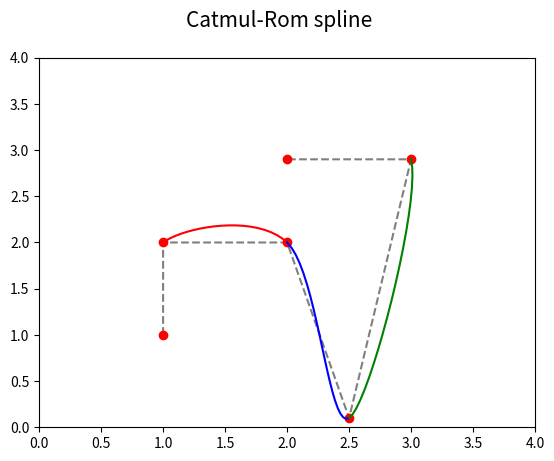

This chart was generated by the following Python code:
"""Parametrická křivka: Catmul-Romova spline."""

#
# Použito v článku:
#
# Parametrické křivky používané v designu i při tvorbě animací
# https://www.root.cz/clanky/parametricke-krivky-pouzivane-v-designu-i-pri-tvorbe-animaci/
#
# Součást seriálu:
#
# Křivky nejen v počítačové grafice
# https://www.root.cz/serialy/krivky-nejen-v-pocitacove-grafice/
#
# Zdrojový kód tohoto skriptu ve stylu literate programming
# https://tisnik.github.io/presentations/appendix/lit_sources/parametric/Catmul-Rom_spline_A.html
#

import numpy as np
import matplotlib.pyplot as plt

# hodnoty parametru t
t = np.arange(0, 1.05, 0.05)

# řídicí body Catmul-Romovy spline
xc = (1, 1, 2, 2.5, 3, 2)
yc = (1, 2, 2, 0.1, 2.9, 2.9)

# koeficient Catmul-Romovy spline
tau = 0.5

# bázové polynomy
Q = [-tau*t + 2*tau*t**2 - tau*t**3,
     1+(tau-3)*t**2+(2-tau)*t**3,
     tau*t + (3-2*tau)*t**2 + (tau-2)*t**3,
     -tau*t**2+tau*t**3]


def draw_catmul_rom_arc(xc, yc, ax, style):
    x = 0
    y = 0
    for i in range(0, 4):
        x += xc[i]*Q[i]
        y += yc[i]*Q[i]

    # vrcholy na křivce pospojované úsečkami
    ax.plot(x, y, style)


# rozměry grafu při uložení: 640x480 pixelů
fig, ax = plt.subplots(1, figsize=(6.4, 4.8))

# titulek grafu
fig.suptitle('Catmul-Rom spline', fontsize=15)

# určení rozsahů na obou souřadných osách
ax.set_xlim(0, 4)
ax.set_ylim(0, 4)

# řídicí body Catmul-Romovy spline
ax.plot(xc, yc, 'k--', alpha=0.5)
ax.plot(xc, yc, 'ro')

# první oblouk
draw_catmul_rom_arc(xc[0:4], yc[0:4], ax, "r-")

# druhý oblouk
draw_catmul_rom_arc(xc[1:5], yc[1:5], ax, "b-")

# třetí oblouk
draw_catmul_rom_arc(xc[2:6], yc[2:6], ax, "g-")

# uložení grafu do rastrového obrázku
plt.savefig("catmul-rom_spline_A.png")

# zobrazení grafu
plt.show()
